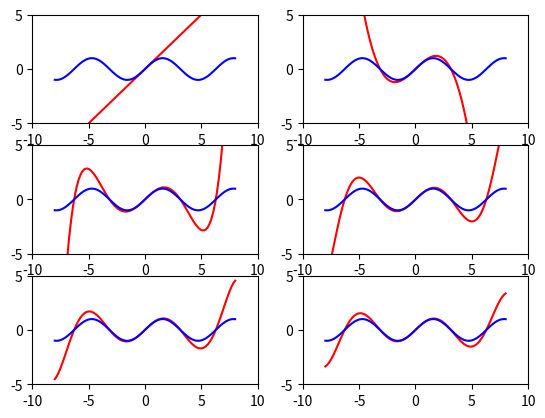

The script that saved this image:
#!/usr/bin/env python3
# -*- coding: utf-8 -*-
"""
Created on Sat May  2 23:45:45 2020
Euler's product formula for sin(x)
"""

import matplotlib.pyplot as plt
import numpy as np

x = np.linspace(start=-8,stop=8,num=100)

y0 = x

y1 = x*(1 - (x/np.pi)**2 )

y2 = y1*(1 - (x/(2*np.pi))**2 )

y3 = y2 * (1 - (x/(3*np.pi))**2 )

y4 = y3 * (1 - (x/(4*np.pi))**2 )

y5 = y4 * (1 - (x/(5*np.pi))**2 )


y6 = np.sin(x)


# plt.plot(x,y1, color='red') 
# plt.plot(x,y2, color='red') 
# plt.plot(x,y3, color='red')
# plt.plot(x,y4, color='red')
# plt.plot(x,y5, color='red')
# plt.plot(x,y6, color='blue')

plt.subplot(3,2,1)
plt.plot(x,x, color='red') # y0 is the tangent line
plt.plot(x,y6, color='blue')

plt.xlim(-10,10)
plt.ylim(-5,5)

plt.subplot(3,2,2)
plt.plot(x,y1, color='red')
plt.plot(x,y6, color='blue')

plt.xlim(-10,10)
plt.ylim(-5,5)


plt.subplot(3,2,3)
plt.plot(x ,y2 , color='red')
plt.plot(x ,y6 , color='blue')

plt.xlim(-10,10)
plt.ylim(-5,5)


plt.subplot(3,2,4)
plt.plot(x ,y3 , color='red')
plt.plot(x ,y6 , color='blue')

plt.xlim(-10,10)
plt.ylim(-5,5)


plt.subplot(3,2,5)
plt.plot(x ,y4 , color='red')
plt.plot(x ,y6 , color='blue')

plt.xlim(-10,10)
plt.ylim(-5,5)


plt.subplot(3,2,6)
plt.plot(x ,y5 , color='red')
plt.plot(x ,y6 , color='blue')

plt.xlim(-10,10)
plt.ylim(-5,5)


plt.show()



